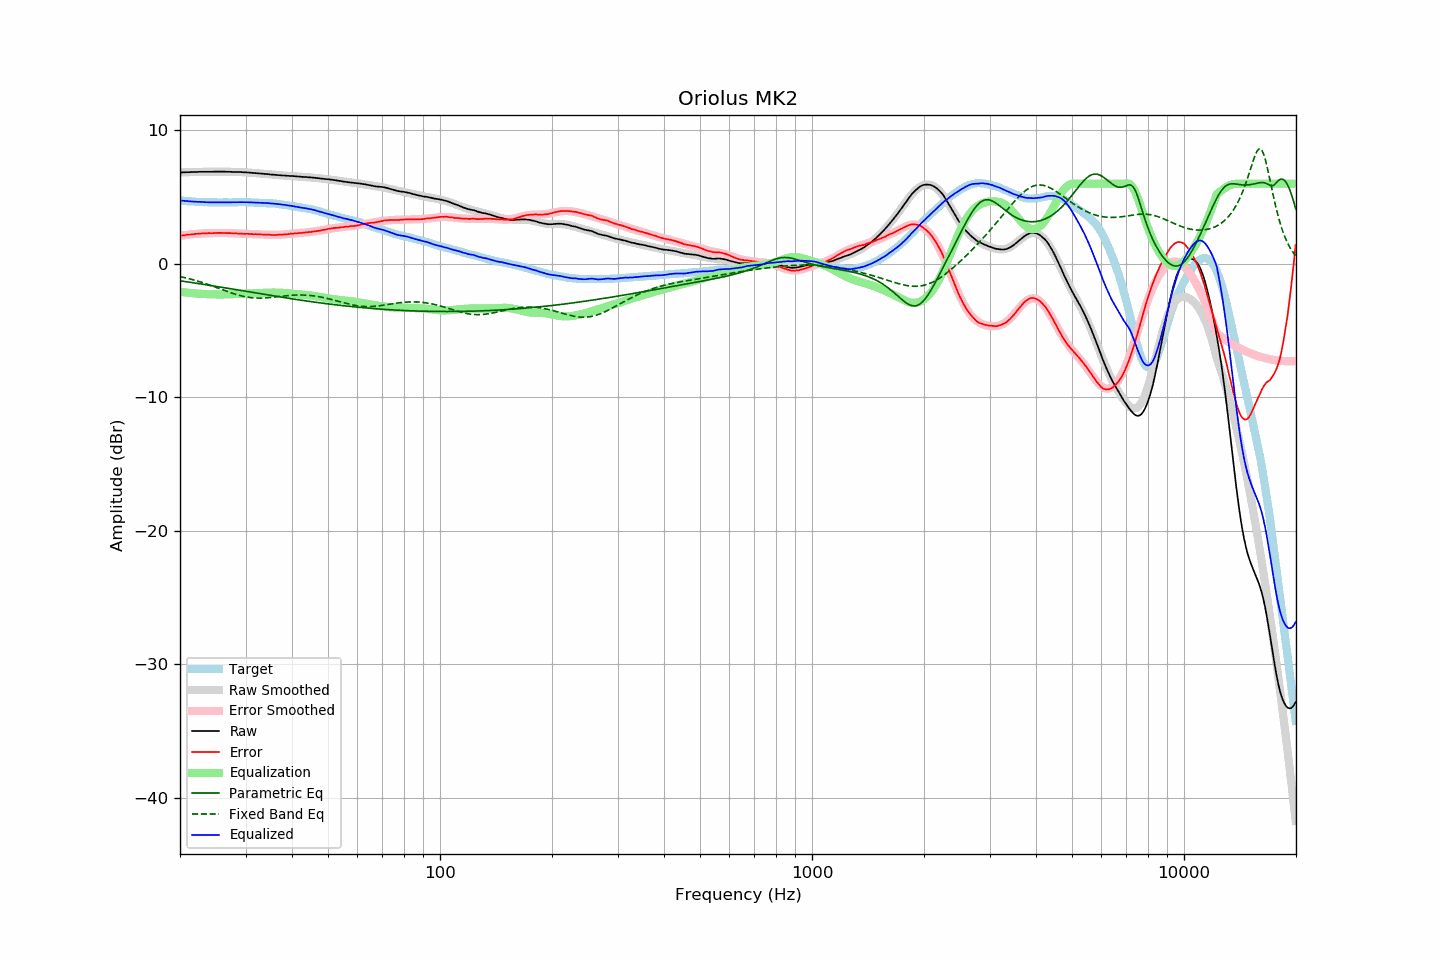

The data file committed next to this chart (first rows):
frequency, raw, error, smoothed, error_smoothed, equalization, parametric_eq, fixed_band_eq, equalized_raw, equalized_smoothed, target
20.00, 6.84, 2.10, 6.83, 2.09, -2.09, -1.28, -0.96, 4.74, 4.74, 4.74
20.20, 6.84, 2.11, 6.84, 2.11, -2.11, -1.30, -0.99, 4.73, 4.73, 4.73
20.40, 6.85, 2.13, 6.84, 2.13, -2.13, -1.31, -1.01, 4.72, 4.72, 4.72
20.61, 6.85, 2.14, 6.85, 2.14, -2.14, -1.33, -1.04, 4.70, 4.71, 4.71
20.81, 6.86, 2.17, 6.85, 2.16, -2.16, -1.35, -1.07, 4.70, 4.69, 4.69
21.02, 6.86, 2.18, 6.86, 2.17, -2.17, -1.37, -1.10, 4.68, 4.68, 4.68
21.23, 6.86, 2.19, 6.86, 2.19, -2.19, -1.39, -1.13, 4.67, 4.67, 4.67
21.44, 6.87, 2.19, 6.86, 2.20, -2.20, -1.40, -1.17, 4.67, 4.66, 4.68
21.66, 6.87, 2.21, 6.87, 2.21, -2.21, -1.42, -1.20, 4.65, 4.66, 4.66
21.87, 6.88, 2.22, 6.87, 2.22, -2.22, -1.44, -1.23, 4.65, 4.65, 4.66
22.09, 6.88, 2.24, 6.87, 2.23, -2.23, -1.46, -1.27, 4.64, 4.64, 4.64
22.31, 6.88, 2.24, 6.88, 2.24, -2.24, -1.48, -1.30, 4.63, 4.63, 4.64
22.54, 6.89, 2.26, 6.88, 2.25, -2.25, -1.50, -1.34, 4.63, 4.63, 4.63
22.76, 6.89, 2.26, 6.88, 2.26, -2.26, -1.52, -1.38, 4.63, 4.62, 4.62
22.99, 6.89, 2.27, 6.88, 2.27, -2.27, -1.53, -1.42, 4.62, 4.62, 4.61
23.22, 6.89, 2.28, 6.88, 2.27, -2.27, -1.55, -1.46, 4.61, 4.61, 4.60
23.45, 6.89, 2.27, 6.89, 2.28, -2.28, -1.57, -1.50, 4.61, 4.61, 4.61
23.69, 6.89, 2.28, 6.89, 2.28, -2.28, -1.59, -1.54, 4.60, 4.60, 4.60
23.92, 6.89, 2.29, 6.89, 2.29, -2.29, -1.61, -1.58, 4.60, 4.60, 4.59
24.16, 6.89, 2.28, 6.89, 2.29, -2.29, -1.63, -1.62, 4.59, 4.60, 4.60
24.40, 6.89, 2.28, 6.89, 2.30, -2.30, -1.65, -1.66, 4.59, 4.60, 4.60
24.65, 6.90, 2.30, 6.89, 2.30, -2.30, -1.67, -1.71, 4.60, 4.60, 4.60
24.89, 6.90, 2.30, 6.89, 2.30, -2.30, -1.69, -1.75, 4.60, 4.59, 4.60
25.14, 6.90, 2.31, 6.89, 2.30, -2.30, -1.71, -1.80, 4.59, 4.59, 4.59
25.39, 6.90, 2.31, 6.89, 2.30, -2.30, -1.73, -1.84, 4.59, 4.59, 4.59
25.65, 6.90, 2.31, 6.89, 2.30, -2.30, -1.75, -1.88, 4.59, 4.59, 4.59
25.91, 6.90, 2.31, 6.89, 2.30, -2.30, -1.77, -1.93, 4.59, 4.59, 4.59
26.16, 6.90, 2.30, 6.89, 2.30, -2.30, -1.79, -1.97, 4.59, 4.59, 4.60
26.43, 6.90, 2.30, 6.89, 2.30, -2.30, -1.81, -2.02, 4.60, 4.59, 4.59
26.69, 6.89, 2.29, 6.89, 2.30, -2.30, -1.83, -2.06, 4.59, 4.59, 4.59
26.96, 6.89, 2.29, 6.89, 2.29, -2.29, -1.85, -2.11, 4.59, 4.59, 4.59
27.23, 6.89, 2.29, 6.88, 2.29, -2.29, -1.87, -2.15, 4.60, 4.60, 4.59
27.50, 6.88, 2.29, 6.88, 2.28, -2.28, -1.89, -2.19, 4.59, 4.60, 4.59
27.77, 6.88, 2.28, 6.88, 2.28, -2.28, -1.91, -2.23, 4.60, 4.60, 4.60
28.05, 6.88, 2.28, 6.88, 2.27, -2.27, -1.93, -2.27, 4.60, 4.60, 4.60
28.33, 6.88, 2.27, 6.87, 2.27, -2.27, -1.95, -2.31, 4.61, 4.60, 4.61
28.62, 6.87, 2.26, 6.87, 2.26, -2.26, -1.97, -2.34, 4.60, 4.61, 4.61
28.90, 6.87, 2.25, 6.86, 2.26, -2.26, -1.99, -2.37, 4.61, 4.61, 4.61
29.19, 6.87, 2.25, 6.86, 2.25, -2.25, -2.01, -2.41, 4.61, 4.61, 4.61
29.48, 6.86, 2.24, 6.85, 2.25, -2.25, -2.03, -2.43, 4.61, 4.61, 4.61
29.78, 6.85, 2.24, 6.85, 2.24, -2.24, -2.05, -2.46, 4.60, 4.61, 4.61
30.08, 6.85, 2.24, 6.84, 2.24, -2.24, -2.07, -2.48, 4.61, 4.60, 4.61
30.38, 6.84, 2.24, 6.83, 2.23, -2.23, -2.09, -2.51, 4.60, 4.60, 4.60
30.68, 6.83, 2.23, 6.82, 2.23, -2.23, -2.11, -2.52, 4.60, 4.60, 4.59
30.99, 6.82, 2.22, 6.82, 2.22, -2.22, -2.13, -2.54, 4.59, 4.59, 4.59
31.30, 6.81, 2.21, 6.81, 2.22, -2.22, -2.15, -2.55, 4.59, 4.59, 4.59
31.61, 6.80, 2.21, 6.80, 2.21, -2.21, -2.17, -2.56, 4.58, 4.58, 4.59
31.93, 6.79, 2.22, 6.79, 2.21, -2.21, -2.19, -2.57, 4.58, 4.58, 4.57
32.24, 6.78, 2.20, 6.78, 2.21, -2.21, -2.21, -2.57, 4.57, 4.57, 4.57
32.57, 6.77, 2.20, 6.77, 2.20, -2.20, -2.23, -2.58, 4.57, 4.57, 4.56
32.89, 6.76, 2.20, 6.76, 2.19, -2.19, -2.25, -2.58, 4.56, 4.56, 4.56
33.22, 6.75, 2.19, 6.74, 2.19, -2.19, -2.27, -2.57, 4.56, 4.56, 4.56
33.55, 6.74, 2.18, 6.73, 2.18, -2.18, -2.29, -2.57, 4.55, 4.55, 4.56
33.89, 6.73, 2.18, 6.72, 2.18, -2.18, -2.31, -2.56, 4.55, 4.55, 4.54
34.23, 6.72, 2.19, 6.71, 2.17, -2.17, -2.33, -2.55, 4.54, 4.54, 4.53
34.57, 6.71, 2.18, 6.70, 2.17, -2.17, -2.35, -2.54, 4.54, 4.53, 4.53
34.92, 6.69, 2.17, 6.69, 2.17, -2.17, -2.37, -2.53, 4.52, 4.52, 4.51
35.27, 6.68, 2.14, 6.68, 2.16, -2.16, -2.39, -2.52, 4.51, 4.52, 4.53
35.62, 6.67, 2.16, 6.67, 2.16, -2.16, -2.41, -2.51, 4.50, 4.51, 4.51
35.97, 6.66, 2.15, 6.66, 2.16, -2.16, -2.43, -2.49, 4.49, 4.49, 4.50
... 635 more rows
